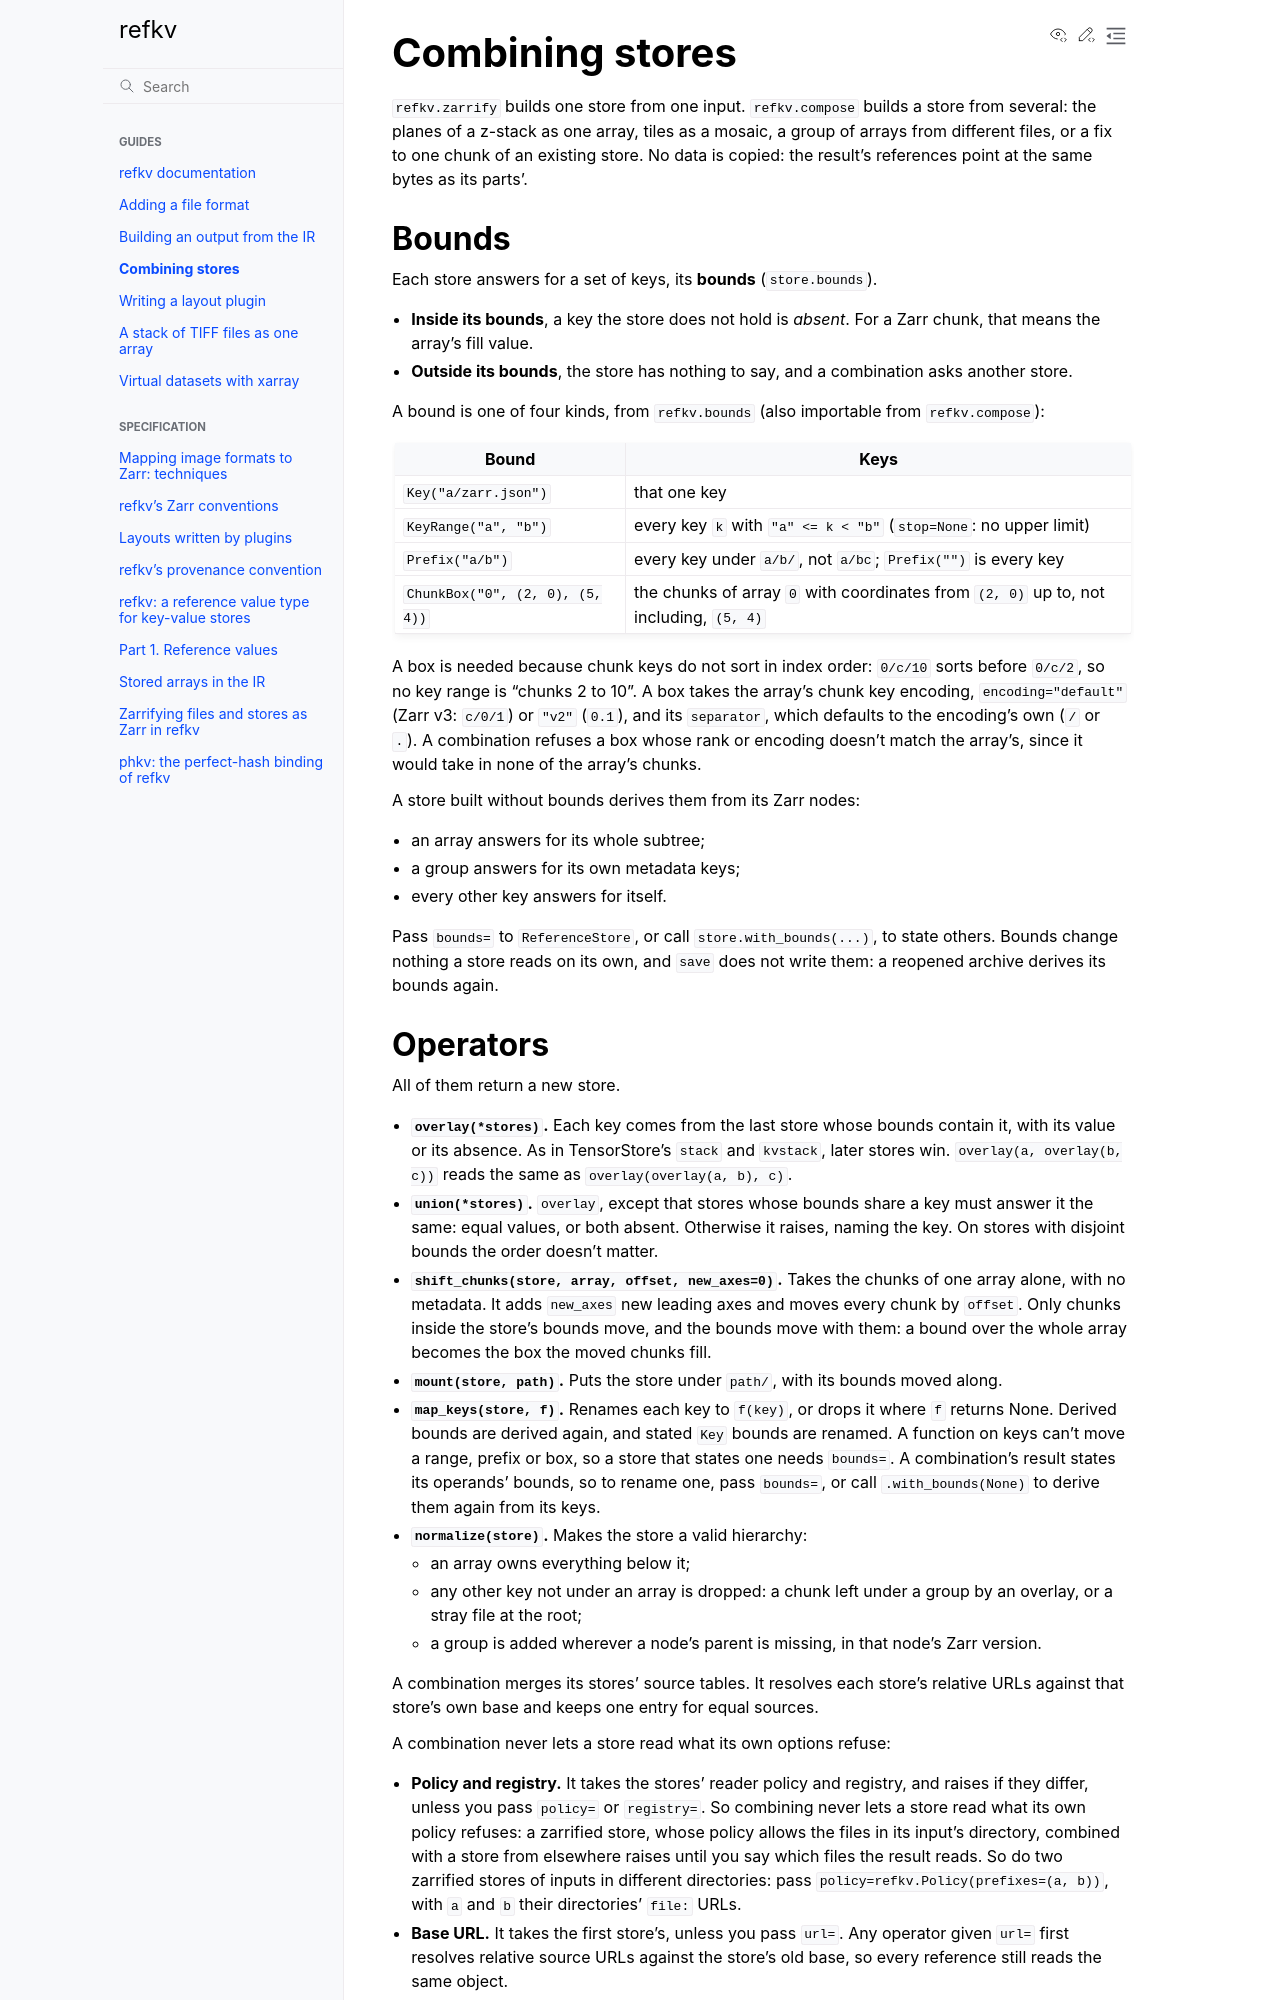

repository: d-v-b/refkv · page: docs/combining-stores.html · generator: sphinx

# Combining stores

`refkv.zarrify` builds one store from one input. `refkv.compose` builds a store
from several: the planes of a z-stack as one array, tiles as a mosaic, a group of
arrays from different files, or a fix to one chunk of an existing store. No data
is copied: the result's references point at the same bytes as its parts'.

## Bounds

Each store answers for a set of keys, its **bounds** (`store.bounds`).

- **Inside its bounds**, a key the store does not hold is *absent*. For a Zarr
  chunk, that means the array's fill value.
- **Outside its bounds**, the store has nothing to say, and a combination asks
  another store.

A bound is one of four kinds, from `refkv.bounds` (also importable from
`refkv.compose`):

| Bound | Keys |
|---|---|
| `Key("a/zarr.json")` | that one key |
| `KeyRange("a", "b")` | every key `k` with `"a" <= k < "b"` (`stop=None`: no upper limit) |
| `Prefix("a/b")` | every key under `a/b/`, not `a/bc`; `Prefix("")` is every key |
| `ChunkBox("0", (2, 0), (5, 4))` | the chunks of array `0` with coordinates from `(2, 0)` up to, not including, `(5, 4)` |

A box is needed because chunk keys do not sort in index order: `0/c/10` sorts
before `0/c/2`, so no key range is "chunks 2 to 10". A box takes the array's
chunk key encoding, `encoding="default"` (Zarr v3: `c/0/1`) or `"v2"` (`0.1`),
and its `separator`, which defaults to the encoding's own (`/` or `.`). A
combination refuses a box whose rank or encoding doesn't match the array's, since
it would take in none of the array's chunks.

A store built without bounds derives them from its Zarr nodes:
- an array answers for its whole subtree;
- a group answers for its own metadata keys;
- every other key answers for itself.

Pass `bounds=` to `ReferenceStore`, or call `store.with_bounds(...)`, to state
others. Bounds change nothing a store reads on its own, and `save` does not write
them: a reopened archive derives its bounds again.
